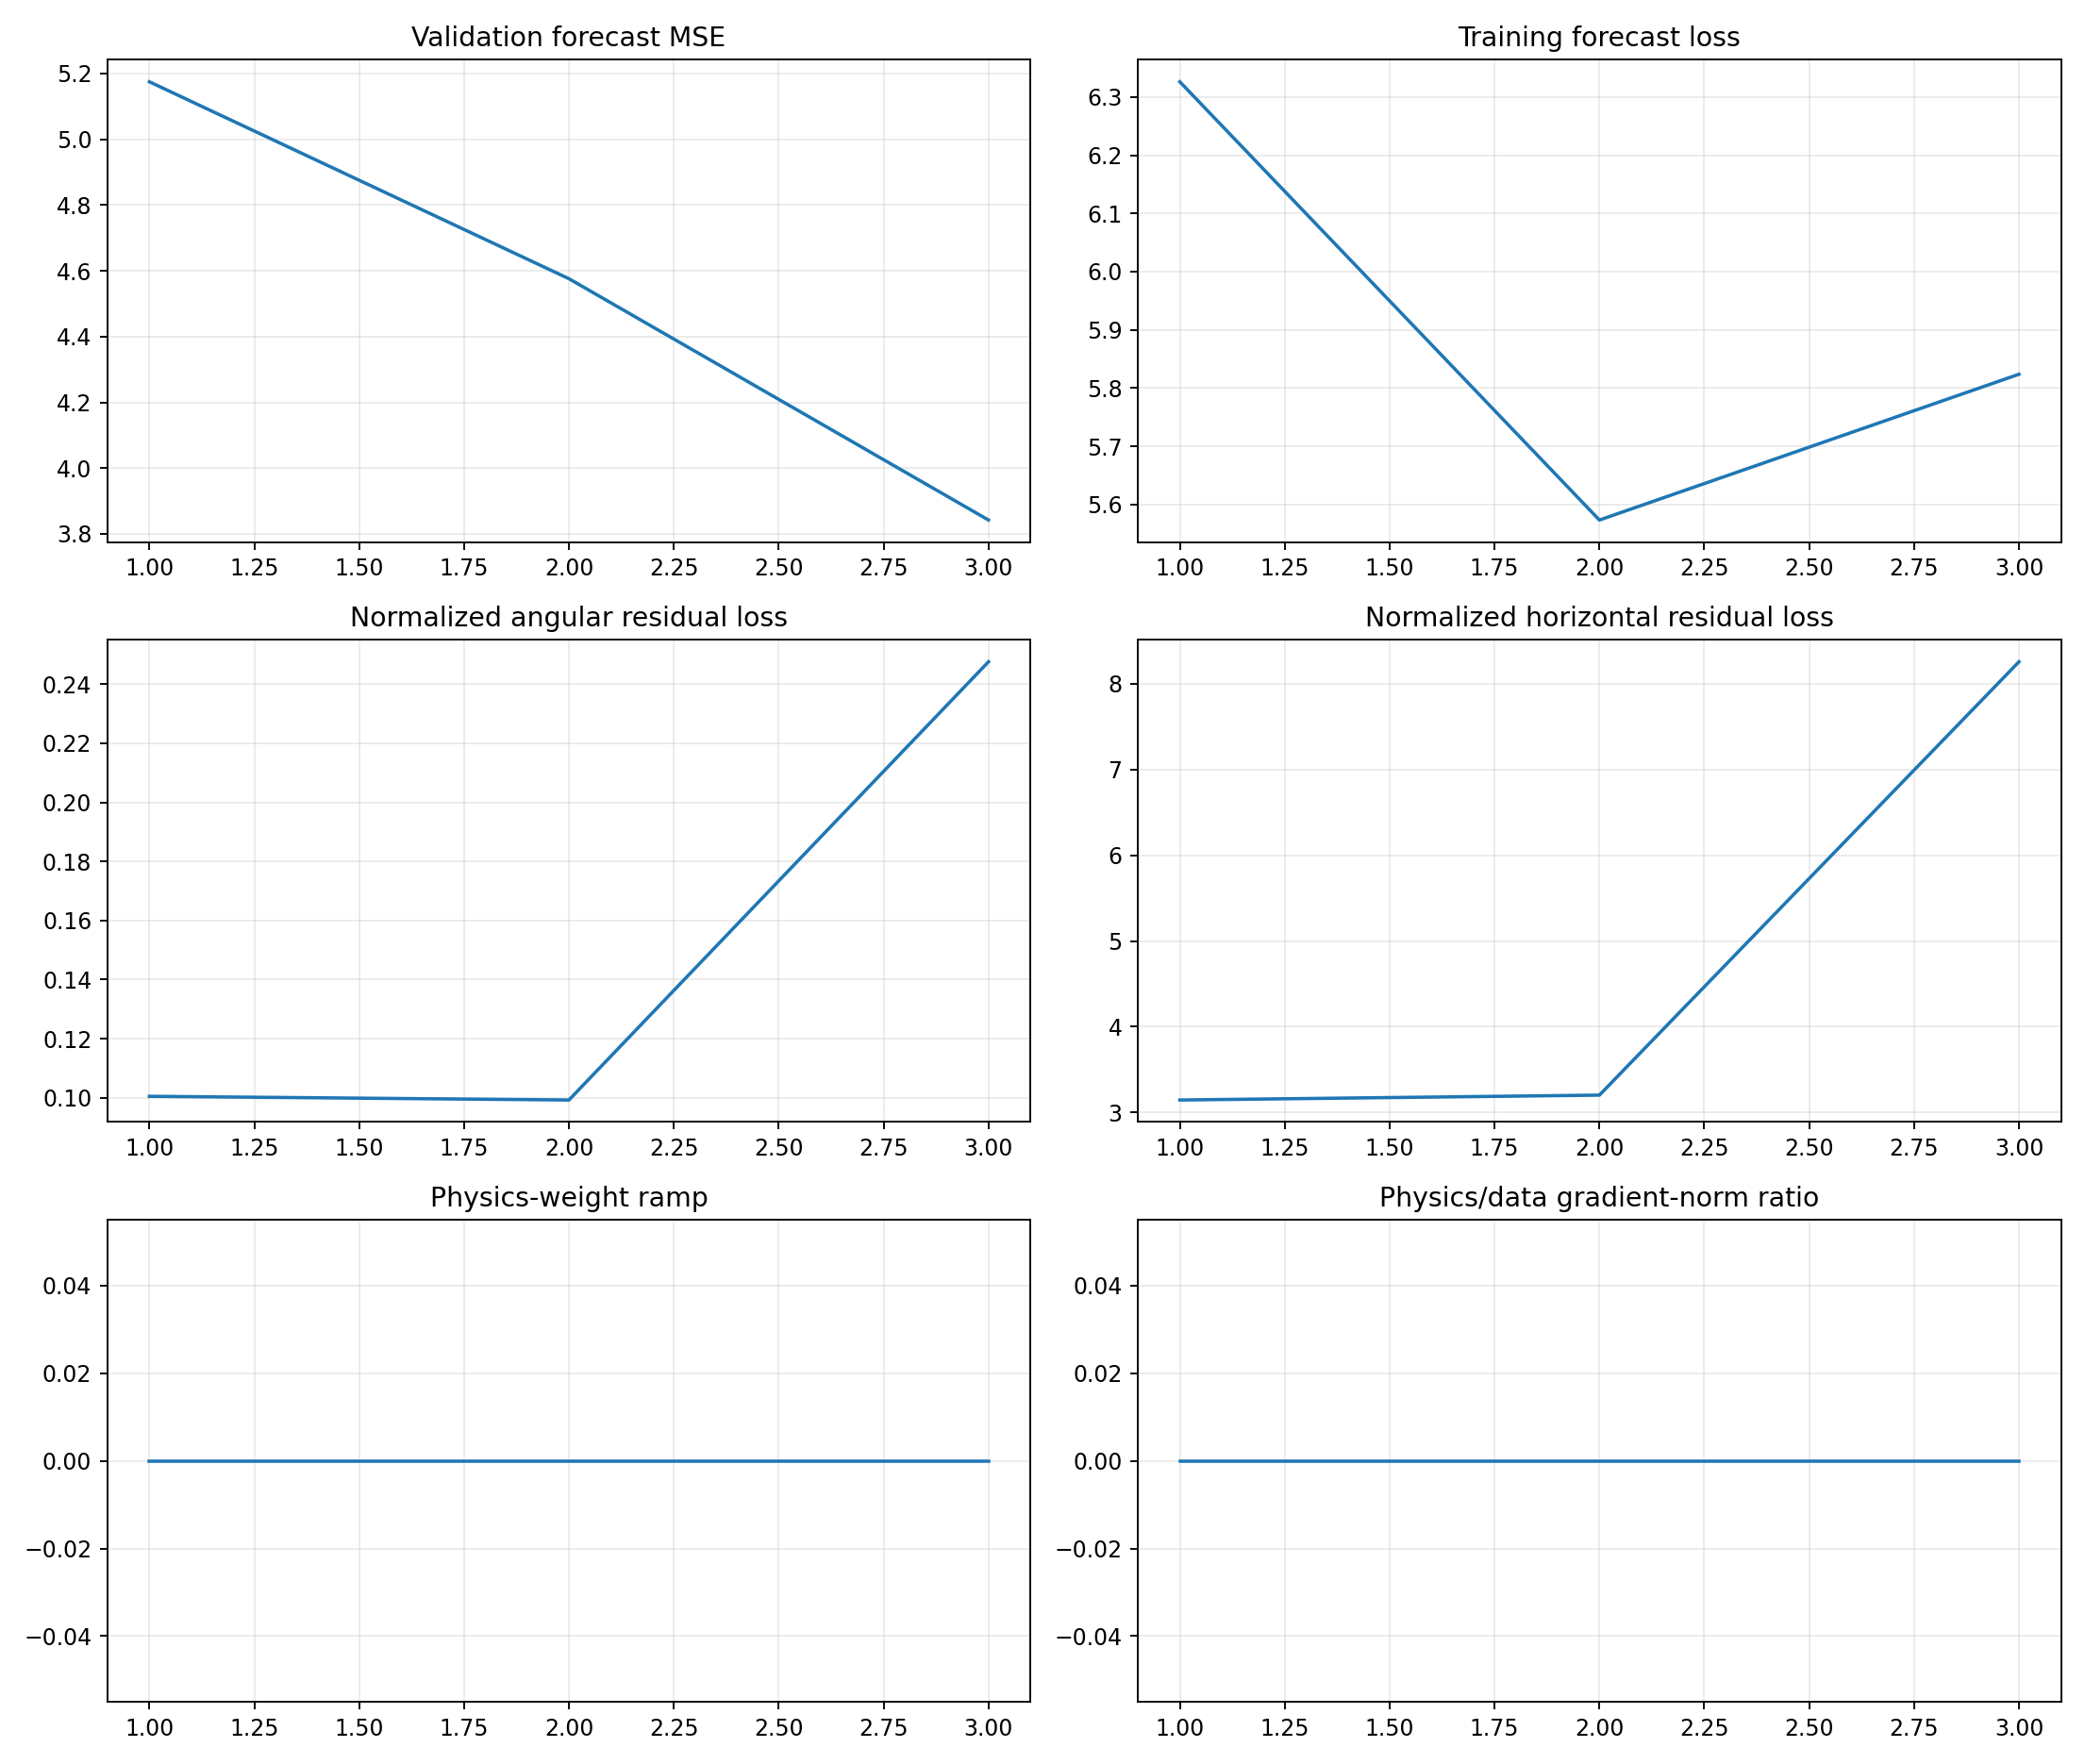

The file beside this chart, header and first rows:
epoch, target_physics_weight, current_physics_weight, validation_forecast_mse, physics_to_data_gradient_ratio, train_total, train_data, train_cartpole_physics, train_angular_physics, train_horizontal_physics, train_data_gradient_l2, train_physics_gradient_l2
1, 0.0, 0.0, 5.175, 0.0, 6.326, 6.326, 3.246, 0.1005, 3.146, 0.43, 5.183
2, 0.0, 0.0, 4.576, 0.0, 5.573, 5.573, 3.302, 0.09925, 3.203, 2.048, 9.805
3, 0.0, 0.0, 3.842, 0.0, 5.824, 5.824, 8.505, 0.2476, 8.257, 2.024, 5.472
